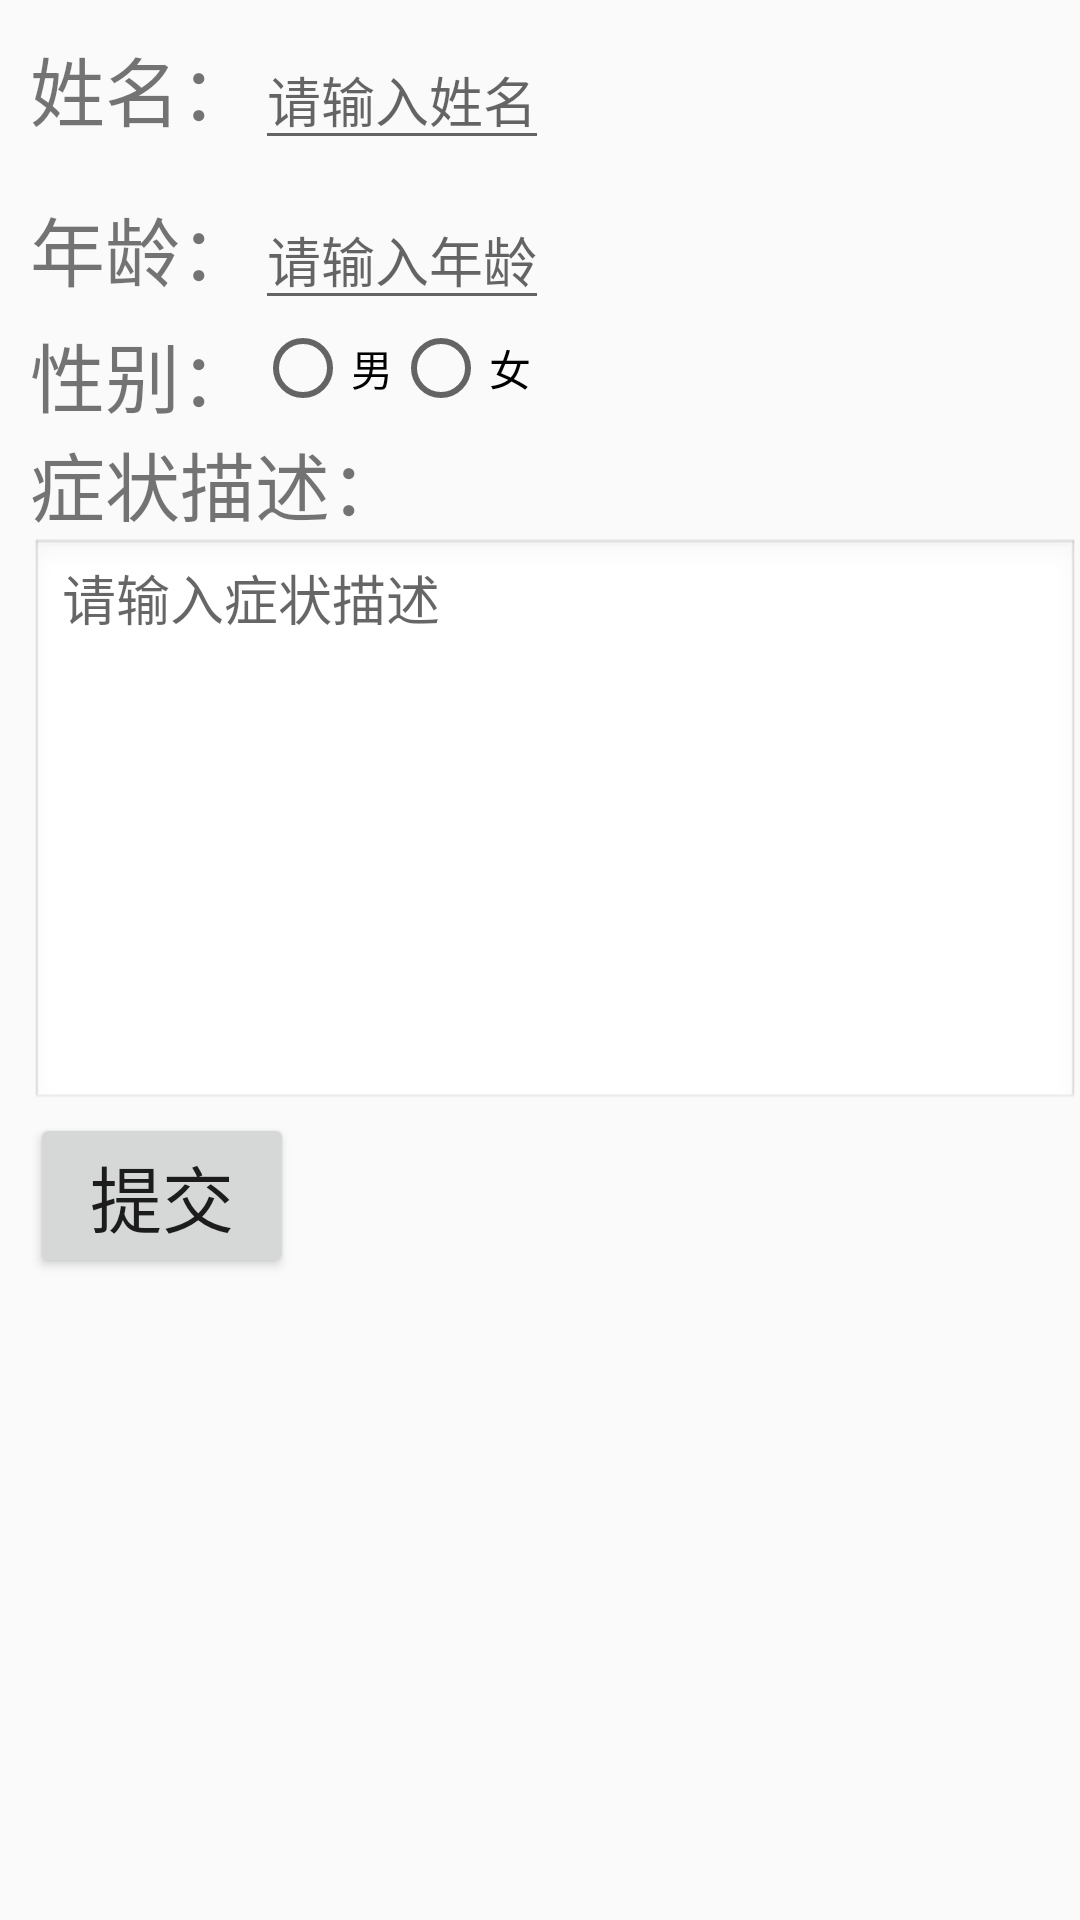

The Android layout XML behind this screen, and the referenced resources:
<!-- AndroidManifest.xml: application theme AppTheme -->
<!-- res/layout/activity_quick_ask.xml -->
<?xml version="1.0" encoding="utf-8"?>
<LinearLayout xmlns:android="http://schemas.android.com/apk/res/android"
    android:orientation="vertical"
    android:id="@+id/activity_quick_ask"
    android:layout_width="match_parent"
    android:paddingLeft="10dp"
    android:layout_height="match_parent">

    <LinearLayout
        android:paddingTop="10dp"
        android:orientation="horizontal"
        android:layout_width="match_parent"
        android:layout_height="wrap_content">
        <TextView
            android:text="姓名："
            android:textSize="25sp"
            android:layout_width="wrap_content"
            android:layout_height="wrap_content" />
        <EditText
            android:hint="请输入姓名"
            android:layout_width="wrap_content"
            android:layout_height="wrap_content" />
    </LinearLayout>
    <LinearLayout
        android:paddingTop="10dp"
        android:orientation="horizontal"
        android:layout_width="match_parent"
        android:layout_height="wrap_content">
        <TextView
            android:text="年龄："
            android:textSize="25sp"
            android:layout_width="wrap_content"
            android:layout_height="wrap_content" />
        <EditText
            android:hint="请输入年龄"
            android:layout_width="wrap_content"
            android:layout_height="wrap_content" />
    </LinearLayout>
    <LinearLayout
        android:orientation="horizontal"
        android:layout_width="match_parent"
        android:layout_height="wrap_content">
        <TextView
            android:text="性别："
            android:textSize="25sp"
            android:layout_width="wrap_content"
            android:layout_height="wrap_content" />
        <RadioGroup
            android:orientation="horizontal"
            android:layout_width="wrap_content"
            android:layout_height="wrap_content">
            <RadioButton
                android:text="男"
                android:layout_width="wrap_content"
                android:layout_height="wrap_content" />
            <RadioButton
                android:text="女"
                android:layout_width="wrap_content"
                android:layout_height="wrap_content" />
        </RadioGroup>
    </LinearLayout>
    <TextView
        android:text="症状描述："
        android:textSize="25sp"
        android:layout_width="match_parent"
        android:layout_height="wrap_content" />
    <EditText
        android:paddingRight="10dp"
        android:id="@+id/add_content"
        android:hint="请输入症状描述"
        android:layout_width="fill_parent"
        android:layout_height="wrap_content"
        android:enabled="true"
        android:gravity="top"
        android:inputType="textMultiLine"
        android:minLines="8"
        android:maxLines="10"
        android:scrollbars="vertical"
        android:background="@android:drawable/edit_text"
        />
    <Button
        android:text="提交"
        android:textSize="24sp"
        android:layout_width="wrap_content"
        android:layout_height="wrap_content" />
</LinearLayout>
<!-- resources referenced by this layout -->
<resources>
  <style name="AppTheme" parent="Theme.AppCompat.Light.NoActionBar">
          
          <item name="colorPrimary">@color/colorPrimary</item>
          <item name="colorPrimaryDark">@color/colorPrimaryDark</item>
          <item name="colorAccent">@color/colorAccent</item>
      </style>
  <!-- not gathered from this repository: default colours our renderer supplied (Android Studio template values) -->
  <color name="colorPrimary">#FF6200EE</color>
  <color name="colorPrimaryDark">#FF3700B3</color>
  <color name="colorAccent">#FF03DAC5</color>
</resources>
